Run: headless pygame with SDL's dummy video driver; simulated clock (each Clock.tick advances the game by its frame time, no real sleeping); random seed 0; keys injected as events and as key.get_pressed() state; no mouse input.
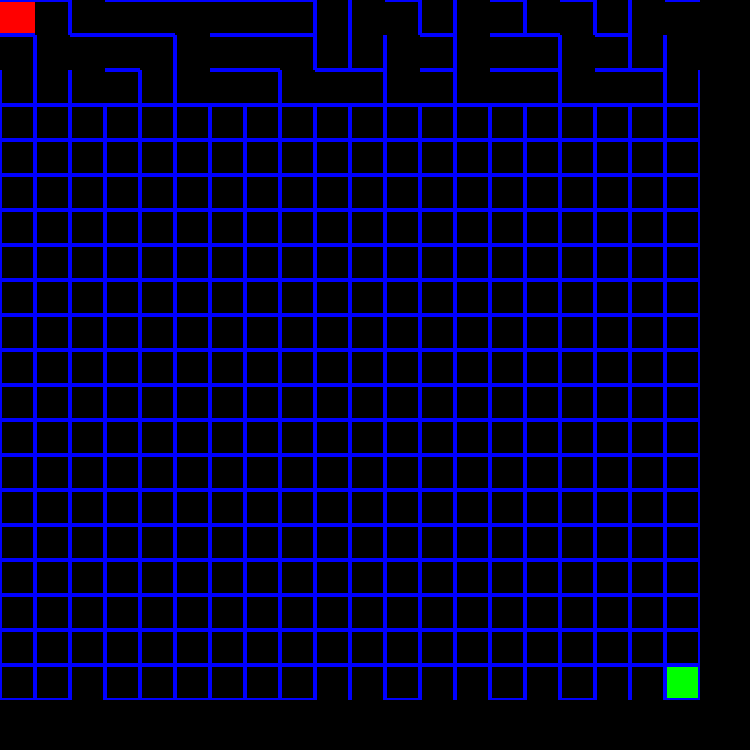
Frame 1 of 4 · flips 1–60 · no input
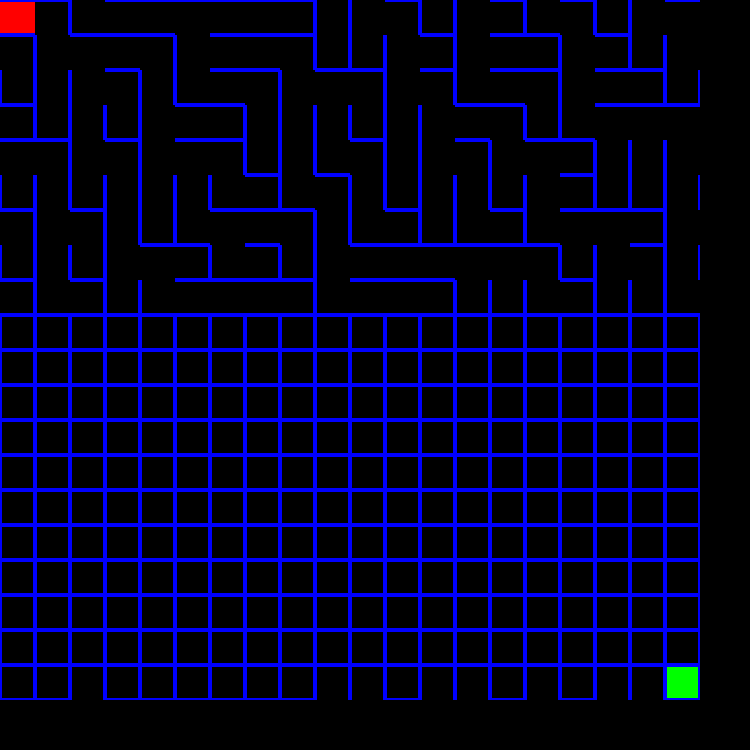
Frame 2 of 4 · flips 61–180 · tapped SPACE, RETURN · held RIGHT (→), D
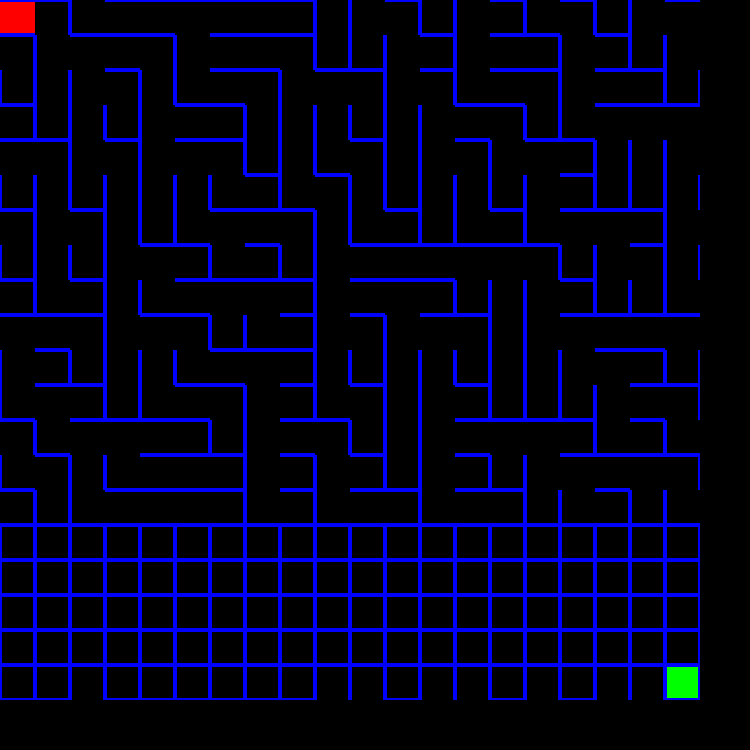
Frame 3 of 4 · flips 181–300 · held DOWN (↓), S
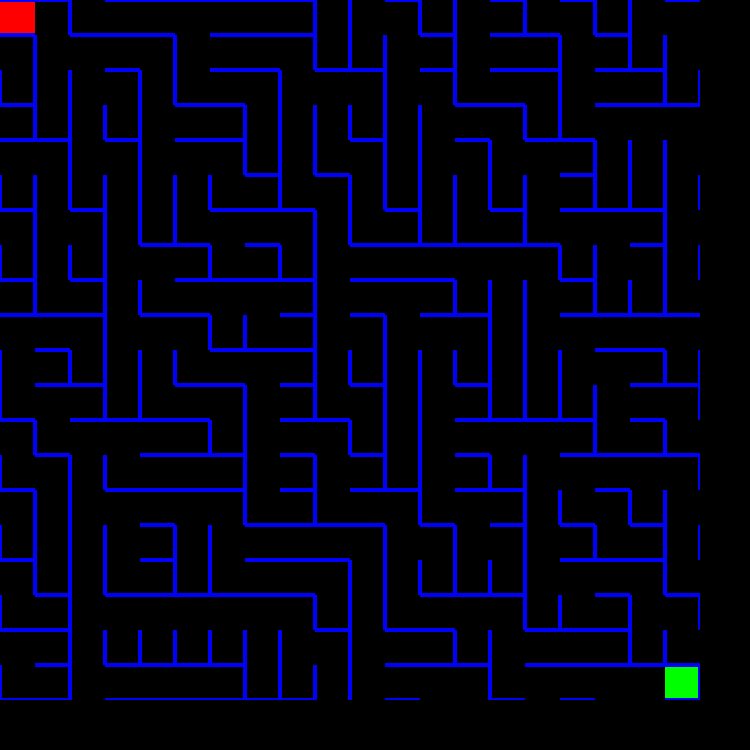
Frame 4 of 4 · flips 301–420 · held LEFT (←), A, UP (↑), W

The pygame program that drew these frames:

import random
import pygame
import time
from sys import exit

pygame.init()
width, height = 20, 20
SCREEN_WIDTH, SCREEN_HEIGHT = 750, 750
wall_thickness = 2
screen = pygame.display.set_mode((SCREEN_WIDTH, SCREEN_HEIGHT))
pygame.display.set_caption("Maze Solver")
clock = pygame.time.Clock()

#Colours
CELL_SIZE = 35 
WALL_COLOR = (0, 0, 0)  # Black
PATH_COLOR = (0, 0, 0)  # White
BLUE = (0, 0, 255)
GREEN = ( 0 , 255, 0)
RED = (255, 0, 0)
TEMP = (210, 0, 210)

#Filling the surfaces with colours
# background = pygame.Surface((800, 800))
# background.fill("White")
# maze_surface = pygame.Surface((800,800))
# maze_surface.fill("White")


class Cell:
    def __init__(self): #in directions 1 represents open path and 0 closed path
        self.N = 0
        self.W = 0
        self.E = 0
        self.S = 0
    def carve_north(self, cell):
        self.N = 1 #carving in the north direction
        cell.S = 1 # for the upper cell the opposite direction will be taken
    def carve_west(self, cell):
        self.W = 1 #carving in the north direction
        cell.E = 1 # for the upper cell the opposite direction will be taken    

def check_bounds(nx, ny):
    return ny < height and nx < width

#directions
N, S, E, W = 1, 2, 4, 8
DX = {E: 1, W: -1, N: 0, S: 0}
DY = {E: 0, W: 0, N: -1, S: 1}

grid = [[ Cell() for i in range(width)] for i in range(height)]

# Function to draw the maze
def draw_maze(grid):
    screen.fill((0, 0, 0)) 
    pygame.draw.rect(screen, RED, (0, 0, CELL_SIZE, CELL_SIZE))
    pygame.draw.rect(screen, GREEN, (19* CELL_SIZE, 19* CELL_SIZE, CELL_SIZE, CELL_SIZE))
    for y in range(height):
        for x in range(width):
            cell = grid[y][x]

            cell_x = x * CELL_SIZE
            cell_y = y * CELL_SIZE

            if cell.N == 0:
                pygame.draw.rect(screen, BLUE, (cell_x, cell_y, CELL_SIZE, wall_thickness))
            if cell.W == 0:
                pygame.draw.rect(screen, BLUE, (cell_x, cell_y, wall_thickness, CELL_SIZE))
            if cell.E == 0:
                pygame.draw.rect(screen, BLUE, (cell_x + CELL_SIZE - wall_thickness, cell_y, wall_thickness, CELL_SIZE))
            if cell.S == 0:
                pygame.draw.rect(screen, BLUE, (cell_x, cell_y + CELL_SIZE - wall_thickness, CELL_SIZE, wall_thickness))
            if cell.N == 1 and cell.W == 1 and cell.E == 1 and cell.S == 1:
                pygame.draw.rect(screen, PATH_COLOR, (cell_x, cell_y, CELL_SIZE, CELL_SIZE))
    pygame.display.update()          



dirs = [N, W]                               #possible directions for movement
for y in range(height):                     #rows
    for x in range(width):                  #columns
        dir = random.choice(dirs)           #pick random diresction for movement
        nx, ny = x + DX[dir], y + DY[dir]   #new x and y
        if check_bounds( nx, ny):
            if dir == N:
                (grid[y][x]).carve_north(grid[ny][nx])
            elif dir == W:
                (grid[y][x]).carve_west(grid[ny][nx])
        draw_maze( grid ) 
        pygame.time.delay(10) 

# Game loop
running = True
while running:
    for event in pygame.event.get():
        if event.type == pygame.QUIT:
            running = False
            exit()
    
    # Call the draw_maze function to draw the maze on the screen
    draw_maze(grid)
    # Update the display
    pygame.display.update()   
    clock.tick(30)   
